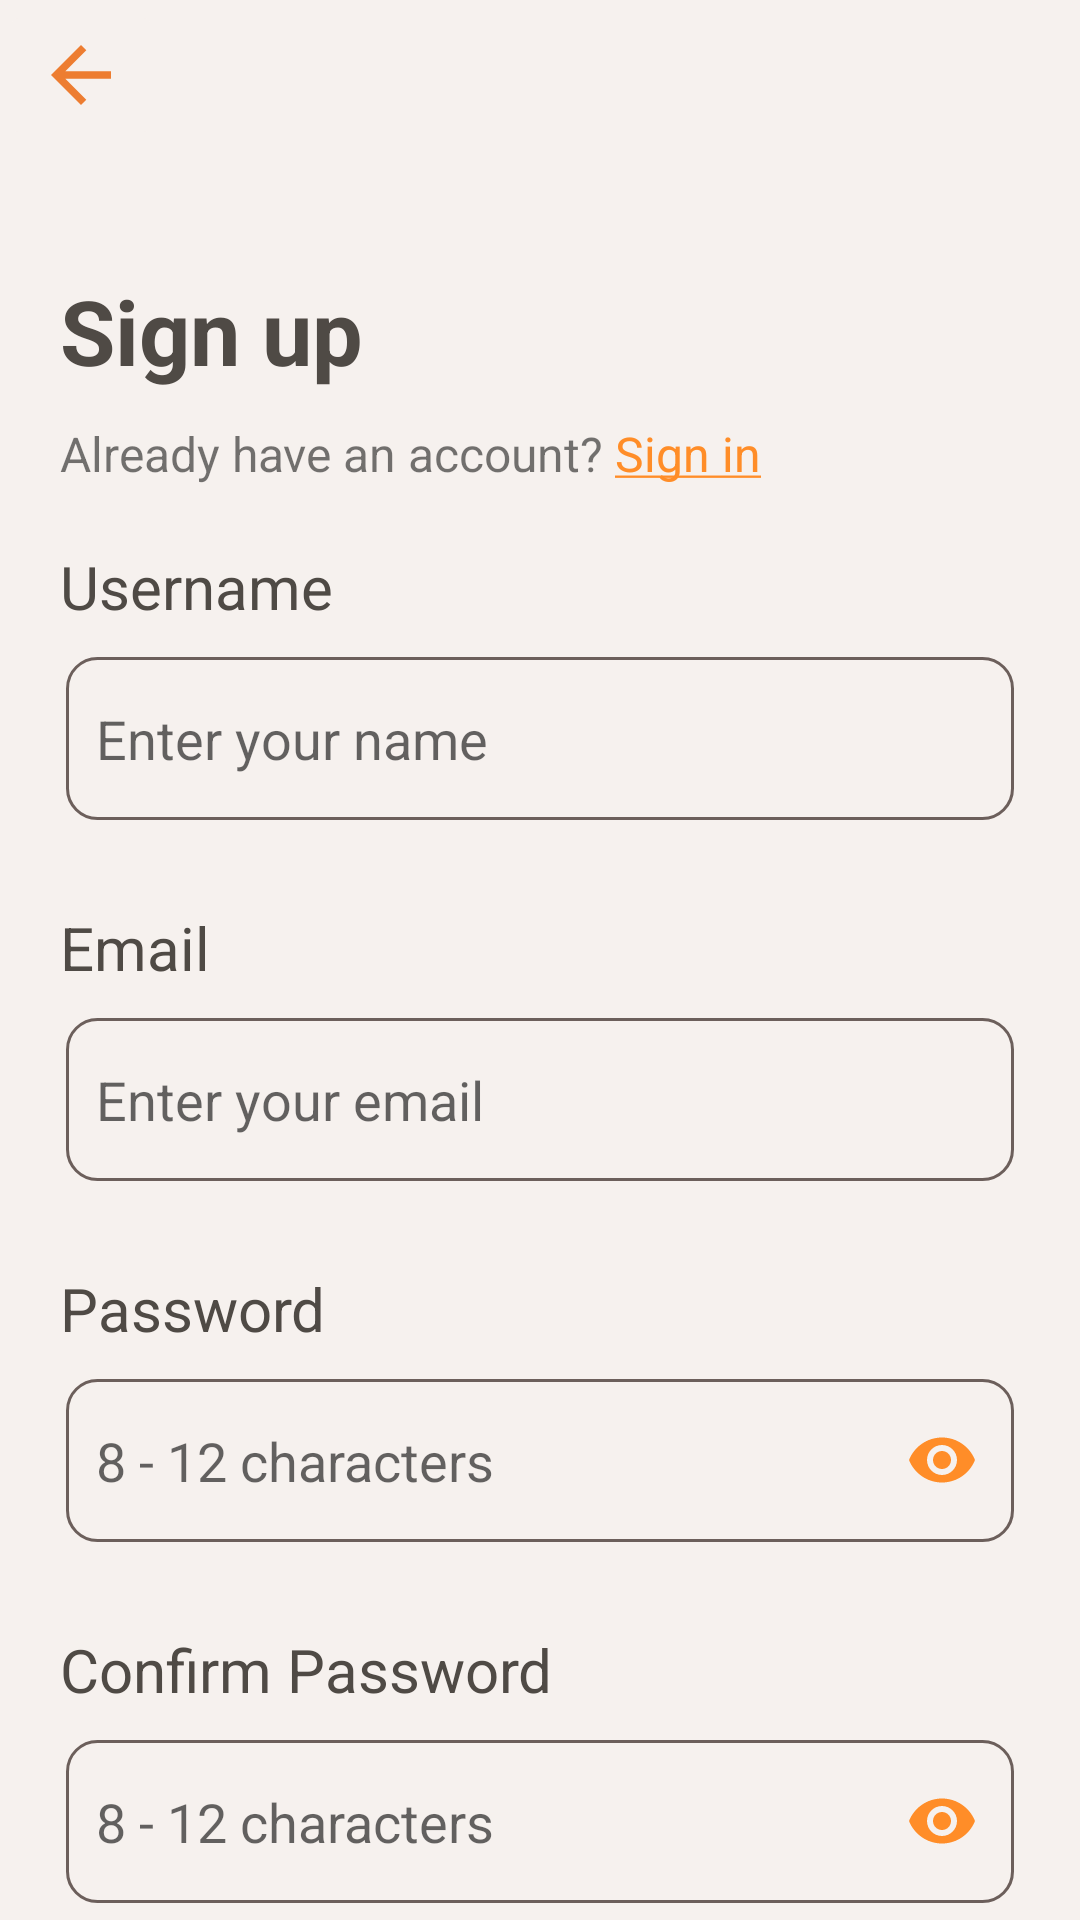

Write the Android layout XML for this screen, with the resource values it uses.
<!-- AndroidManifest.xml: application theme Theme.WaiYan_MealMate -->
<!-- res/layout/register_layout.xml -->
<?xml version="1.0" encoding="utf-8"?>
<ScrollView xmlns:android="http://schemas.android.com/apk/res/android"
    xmlns:app="http://schemas.android.com/apk/res-auto"
    xmlns:tools="http://schemas.android.com/tools"
    android:background="@color/milk"
    android:layout_width="match_parent"
    android:layout_height="match_parent"
    android:scrollbars="none"
    tools:context=".Signup">

    <androidx.constraintlayout.widget.ConstraintLayout
        android:layout_width="match_parent"
        android:layout_height="wrap_content">

        <ImageButton
            android:id="@+id/back"
            android:layout_width="wrap_content"
            android:layout_height="wrap_content"
            android:backgroundTint="@color/milk"
            app:layout_constraintTop_toTopOf="parent"
            app:layout_constraintStart_toStartOf="parent"
            android:src="@drawable/arrow_back_orange"/>

        <TextView
            android:id="@+id/title"
            android:layout_width="wrap_content"
            android:layout_height="wrap_content"
            android:text="Sign up"
            android:textColor="@color/brown2"
            android:textSize="30sp"
            android:textStyle="bold"
            android:layout_marginTop="40dp"
            android:layout_marginStart="20dp"
            app:layout_constraintStart_toStartOf="parent"
            app:layout_constraintTop_toBottomOf="@+id/back"/>

        <TextView
            android:id="@+id/text1"
            android:layout_width="wrap_content"
            android:layout_height="wrap_content"
            android:text="Already have an account? "
            android:textSize="16sp"
            android:layout_marginTop="10dp"
            android:layout_marginStart="20dp"
            app:layout_constraintStart_toStartOf="parent"
            app:layout_constraintTop_toBottomOf="@+id/title" />

        <TextView
            android:id="@+id/login"
            android:layout_width="wrap_content"
            android:layout_height="wrap_content"
            android:text="@string/signup"
            android:textSize="16sp"
            android:textColor="@drawable/textview_state2"
            android:clickable="true"
            android:layout_marginTop="10dp"
            app:layout_constraintStart_toEndOf="@+id/text1"
            app:layout_constraintTop_toBottomOf="@+id/title" />

        <TextView
            android:id="@+id/txtUser"
            android:layout_width="wrap_content"
            android:layout_height="wrap_content"
            android:text="Username"
            android:textSize="20sp"
            android:textColor="@color/brown2"
            android:layout_marginTop="20dp"
            android:layout_marginStart="20dp"
            app:layout_constraintStart_toStartOf="parent"
            app:layout_constraintTop_toBottomOf="@+id/text1" />

        <EditText
            android:id="@+id/Username"
            android:layout_width="match_parent"
            android:layout_height="wrap_content"
            android:hint="Enter your name"
            android:textColor="@color/brown2"
            android:textSize="18sp"
            android:layout_marginStart="22dp"
            android:layout_marginEnd="22dp"
            app:layout_constraintTop_toBottomOf="@+id/txtUser"
            android:layout_marginTop="10dp"
            android:background="@drawable/edittext_design"/>

        <TextView
            android:id="@+id/usernameError"
            android:layout_width="350dp"
            android:layout_height="wrap_content"
            android:textColor="@color/red"
            android:visibility="invisible"
            android:layout_margin="5dp"
            app:layout_constraintStart_toStartOf="@+id/Username"
            app:layout_constraintTop_toBottomOf="@+id/Username"
            app:layout_constraintBottom_toTopOf="@+id/txtEmail"/>

        <TextView
            android:id="@+id/txtEmail"
            android:layout_width="wrap_content"
            android:layout_height="wrap_content"
            android:text="Email"
            android:textSize="20sp"
            android:textColor="@color/brown2"
            android:layout_marginTop="5dp"
            android:layout_marginStart="20dp"
            app:layout_constraintStart_toStartOf="parent"
            app:layout_constraintTop_toBottomOf="@+id/usernameError" />

        <EditText
            android:id="@+id/Email"
            android:layout_width="match_parent"
            android:layout_height="wrap_content"
            android:hint="Enter your email"
            android:textColor="@color/brown2"
            android:textSize="18sp"
            android:inputType="textEmailAddress"
            android:layout_marginStart="22dp"
            android:layout_marginEnd="22dp"
            app:layout_constraintTop_toBottomOf="@+id/txtEmail"
            app:layout_constraintStart_toStartOf="@id/Username"
            android:layout_marginTop="10dp"
            android:background="@drawable/edittext_design"/>

        <TextView
            android:id="@+id/emailError"
            android:layout_width="350dp"
            android:layout_height="wrap_content"
            android:textColor="@color/red"
            android:visibility="invisible"
            android:layout_margin="5dp"
            app:layout_constraintStart_toStartOf="@+id/Email"
            app:layout_constraintTop_toBottomOf="@+id/Email"
            app:layout_constraintBottom_toTopOf="@+id/txtPassword"/>

        <TextView
            android:id="@+id/txtPassword"
            android:layout_width="wrap_content"
            android:layout_height="wrap_content"
            android:text="Password"
            android:textSize="20sp"
            android:textColor="@color/brown2"
            android:layout_marginTop="5dp"
            android:layout_marginStart="20dp"
            app:layout_constraintStart_toStartOf="parent"
            app:layout_constraintTop_toBottomOf="@+id/emailError" />

        <com.google.android.material.textfield.TextInputLayout
            android:id="@+id/layout_password"
            android:layout_width="match_parent"
            android:layout_height="wrap_content"
            app:layout_constraintTop_toBottomOf="@+id/txtPassword"
            android:layout_marginTop="10dp"
            android:layout_marginStart="22dp"
            android:layout_marginEnd="22dp"
            app:passwordToggleTint="@color/orange"
            app:passwordToggleEnabled="true"
            app:hintEnabled="false">
            <EditText
                android:id="@+id/Password"
                android:layout_width="match_parent"
                android:layout_height="wrap_content"
                android:hint="8 - 12 characters"
                android:textSize="18sp"
                android:textColor="@color/brown2"
                android:inputType="textPassword"
                android:background="@drawable/edittext_design"/>
        </com.google.android.material.textfield.TextInputLayout>

        <TextView
            android:id="@+id/passwordError"
            android:layout_width="350dp"
            android:layout_height="wrap_content"
            android:textColor="@color/red"
            android:visibility="invisible"
            android:layout_margin="5dp"
            app:layout_constraintStart_toStartOf="@+id/layout_password"
            app:layout_constraintTop_toBottomOf="@+id/layout_password"
            app:layout_constraintBottom_toTopOf="@+id/txtConPassword"/>

        <TextView
            android:id="@+id/txtConPassword"
            android:layout_width="wrap_content"
            android:layout_height="wrap_content"
            android:text="Confirm Password"
            android:textSize="20sp"
            android:textColor="@color/brown2"
            android:layout_marginTop="5dp"
            android:layout_marginStart="20dp"
            app:layout_constraintStart_toStartOf="parent"
            app:layout_constraintTop_toBottomOf="@+id/passwordError" />

        <com.google.android.material.textfield.TextInputLayout
            android:id="@+id/layout_conpassword"
            android:layout_width="match_parent"
            android:layout_height="wrap_content"
            app:layout_constraintTop_toBottomOf="@+id/txtConPassword"
            android:layout_marginTop="10dp"
            android:layout_marginStart="22dp"
            android:layout_marginEnd="22dp"
            app:passwordToggleTint="@color/orange"
            app:passwordToggleEnabled="true"
            app:hintEnabled="false">
        <EditText
            android:id="@+id/ConPassword"
            android:layout_width="match_parent"
            android:layout_height="wrap_content"
            android:hint="8 - 12 characters"
            android:textColor="@color/brown2"
            android:textSize="18sp"
            android:inputType="textPassword"
            android:layout_marginTop="10dp"
            android:background="@drawable/edittext_design"/>
        </com.google.android.material.textfield.TextInputLayout>

        <TextView
            android:id="@+id/conpasswordError"
            android:layout_width="350dp"
            android:layout_height="wrap_content"
            android:textColor="@color/red"
            android:visibility="invisible"
            android:layout_margin="5dp"
            app:layout_constraintStart_toStartOf="@+id/layout_conpassword"
            app:layout_constraintTop_toBottomOf="@+id/layout_conpassword"
            app:layout_constraintBottom_toTopOf="@+id/signup"/>

        <Button
            android:id="@+id/signup"
            android:layout_width="match_parent"
            android:layout_height="wrap_content"
            android:text="Create Account"
            android:textAllCaps="false"
            android:textColor="@color/milk"
            android:layout_marginStart="20dp"
            android:layout_marginEnd="20dp"
            android:layout_marginTop="5dp"
            android:layout_marginBottom="30dp"
            app:layout_constraintBottom_toBottomOf="parent"
            app:layout_constraintTop_toBottomOf="@id/conpasswordError"
            android:textSize="18sp"
            android:background="@drawable/action_button_state" />

    </androidx.constraintlayout.widget.ConstraintLayout>
</ScrollView>
<!-- resources referenced by this layout -->
<resources>
  <color name="brown2">#4F4A45</color>
  <color name="milk">#F6F1EE</color>
  <color name="orange">#FF8D28</color>
  <color name="red">#F23122</color>
  <!-- drawable action_button_state (drawable) -->
  <?xml version="1.0" encoding="utf-8"?>
  <selector xmlns:android="http://schemas.android.com/apk/res/android">
      <item android:state_pressed="true" android:drawable="@drawable/action_button_pressed"/>
      <item android:state_focused="true" android:drawable="@drawable/action_button_pressed"/>
      <item android:drawable="@drawable/action_button"/>
  </selector>
  <!-- drawable arrow_back_orange (drawable) -->
  <vector xmlns:android="http://schemas.android.com/apk/res/android" android:autoMirrored="true" android:height="30dp" android:tint="#ED7D31" android:viewportHeight="24" android:viewportWidth="24" android:width="30dp">
        
      <path android:fillColor="@android:color/white" android:pathData="M20,11H7.83l5.59,-5.59L12,4l-8,8 8,8 1.41,-1.41L7.83,13H20v-2z"/>
      
  </vector>
  <!-- drawable edittext_design (drawable) -->
  <?xml version="1.0" encoding="utf-8"?>
  <shape xmlns:android="http://schemas.android.com/apk/res/android">
      <stroke android:color="@color/brown" android:width="1dp" android:dashWidth="0dp" android:dashGap="0dp"/>
      <corners android:radius="10dp" />
      <padding android:bottom="15dp" android:left="10dp" android:right="10dp" android:top="15dp" />
  </shape>
  <!-- drawable textview_state2 (drawable) -->
  <?xml version="1.0" encoding="utf-8"?>
  <selector xmlns:android="http://schemas.android.com/apk/res/android">
      <item android:state_pressed="true" android:color="@color/blue" />
      <item android:state_pressed="false" android:color="@color/orange" />
  </selector>
  <string name="signup"><u>Sign in</u></string>
  <style name="Theme.WaiYan_MealMate" parent="Base.Theme.WaiYan_MealMate" />
  <!-- drawable action_button_pressed (drawable) -->
  <?xml version="1.0" encoding="utf-8"?>
  <shape xmlns:android="http://schemas.android.com/apk/res/android">
      <solid android:color="@color/light_orange"/>
      <corners android:radius="50dp" />
      <padding android:bottom="10dp" android:left="10dp" android:right="10dp" android:top="10dp" />
  </shape>
  <!-- drawable action_button (drawable) -->
  <?xml version="1.0" encoding="utf-8"?>
  <shape xmlns:android="http://schemas.android.com/apk/res/android">
      <solid android:color="@color/orange"/>
      <corners android:radius="50dp" />
      <padding android:bottom="10dp" android:left="10dp" android:right="10dp" android:top="10dp" />
  </shape>
  <color name="brown">#6C5F5B</color>
  <color name="blue">#2561ED</color>
  <style name="Base.Theme.WaiYan_MealMate" parent="Theme.AppCompat.Light.NoActionBar">
          
      </style>
  <color name="light_orange">#EA8E3D</color>
</resources>
